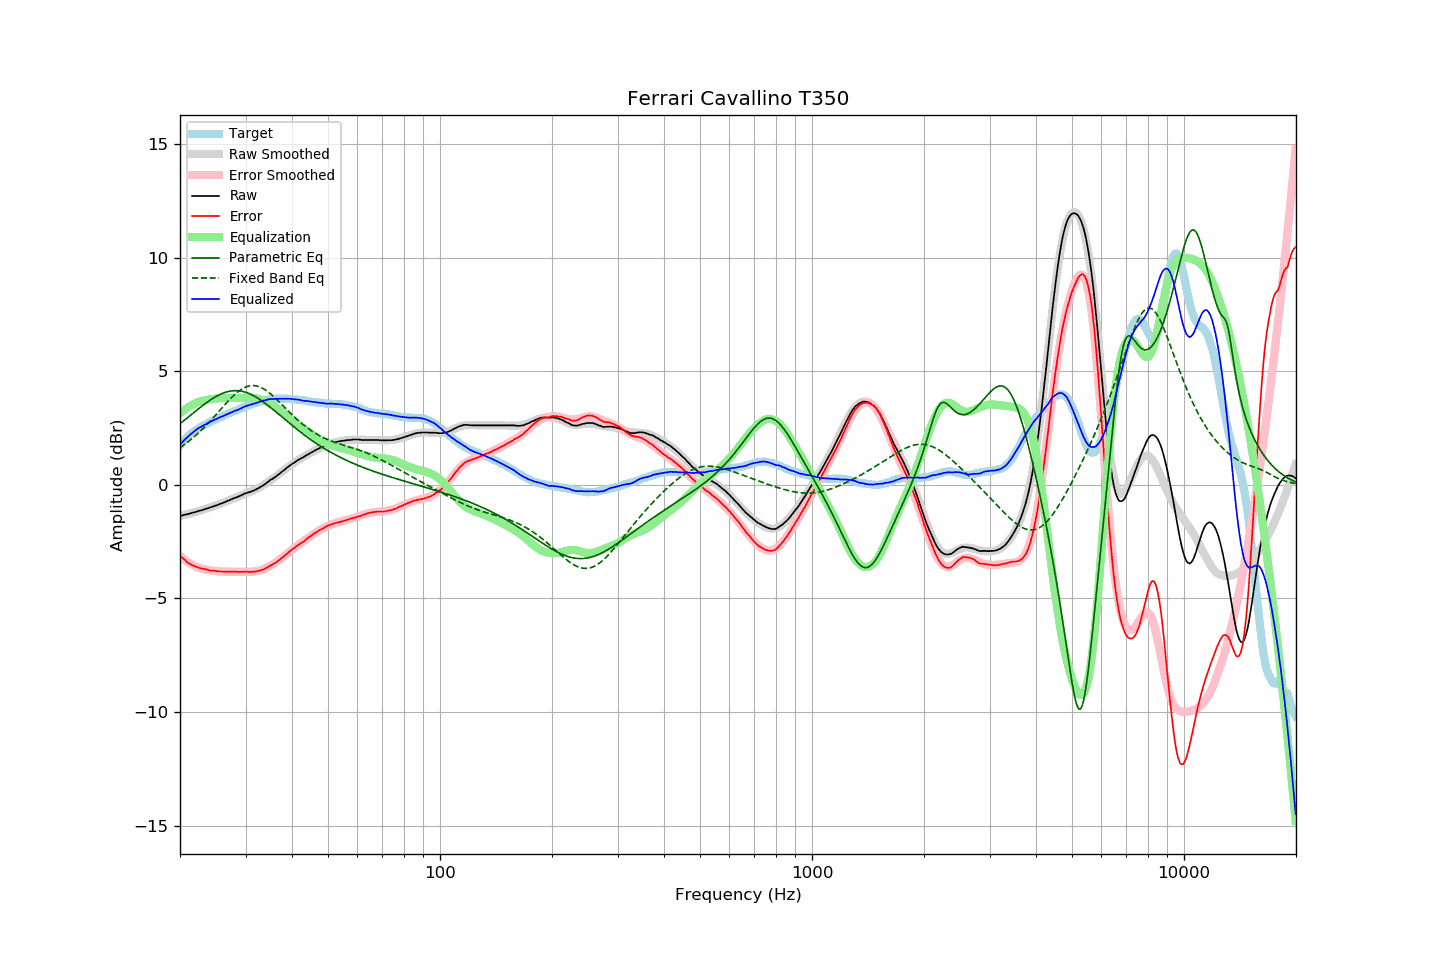

The file beside this chart, header and first rows:
frequency, raw, error, smoothed, error_smoothed, equalization, parametric_eq, fixed_band_eq, equalized_raw, equalized_smoothed, target
20.00, -1.38, -3.12, -1.37, -3.14, 3.14, 2.69, 1.63, 1.76, 1.76, 1.74
20.20, -1.36, -3.19, -1.36, -3.20, 3.20, 2.74, 1.68, 1.84, 1.84, 1.83
20.40, -1.34, -3.25, -1.34, -3.25, 3.25, 2.80, 1.73, 1.92, 1.91, 1.91
20.61, -1.32, -3.29, -1.32, -3.31, 3.31, 2.86, 1.78, 1.99, 1.99, 1.98
20.81, -1.31, -3.38, -1.30, -3.36, 3.36, 2.91, 1.83, 2.05, 2.06, 2.07
21.02, -1.29, -3.44, -1.29, -3.41, 3.41, 2.97, 1.89, 2.12, 2.12, 2.15
21.23, -1.27, -3.48, -1.27, -3.45, 3.45, 3.03, 1.94, 2.19, 2.19, 2.21
21.44, -1.25, -3.52, -1.25, -3.50, 3.50, 3.09, 2.00, 2.25, 2.25, 2.27
21.66, -1.23, -3.55, -1.23, -3.53, 3.53, 3.14, 2.06, 2.31, 2.31, 2.32
21.87, -1.21, -3.58, -1.21, -3.57, 3.57, 3.20, 2.12, 2.36, 2.36, 2.37
22.09, -1.19, -3.61, -1.19, -3.60, 3.60, 3.26, 2.19, 2.42, 2.42, 2.42
22.31, -1.17, -3.64, -1.17, -3.63, 3.63, 3.32, 2.25, 2.47, 2.47, 2.47
22.54, -1.15, -3.66, -1.15, -3.66, 3.66, 3.37, 2.32, 2.51, 2.51, 2.51
22.76, -1.13, -3.68, -1.13, -3.68, 3.68, 3.43, 2.38, 2.55, 2.55, 2.55
22.99, -1.11, -3.69, -1.10, -3.70, 3.70, 3.48, 2.45, 2.59, 2.59, 2.58
23.22, -1.09, -3.71, -1.08, -3.71, 3.71, 3.54, 2.52, 2.62, 2.63, 2.62
23.45, -1.06, -3.72, -1.06, -3.73, 3.73, 3.59, 2.59, 2.67, 2.67, 2.66
23.69, -1.04, -3.74, -1.04, -3.74, 3.74, 3.64, 2.67, 2.70, 2.70, 2.70
23.92, -1.02, -3.76, -1.01, -3.75, 3.75, 3.69, 2.74, 2.74, 2.74, 2.74
24.16, -0.99, -3.78, -0.99, -3.77, 3.77, 3.74, 2.82, 2.78, 2.77, 2.79
24.40, -0.97, -3.79, -0.97, -3.78, 3.78, 3.78, 2.90, 2.81, 2.81, 2.82
24.65, -0.94, -3.78, -0.94, -3.78, 3.78, 3.83, 2.97, 2.85, 2.84, 2.84
24.89, -0.92, -3.79, -0.92, -3.79, 3.79, 3.87, 3.05, 2.88, 2.88, 2.87
25.14, -0.90, -3.81, -0.89, -3.80, 3.80, 3.91, 3.13, 2.90, 2.91, 2.91
25.39, -0.87, -3.81, -0.87, -3.81, 3.81, 3.95, 3.21, 2.94, 2.94, 2.94
25.65, -0.84, -3.82, -0.84, -3.81, 3.81, 3.98, 3.29, 2.98, 2.97, 2.98
25.91, -0.82, -3.82, -0.81, -3.82, 3.82, 4.01, 3.37, 3.00, 3.01, 3.00
26.16, -0.79, -3.82, -0.78, -3.82, 3.82, 4.04, 3.45, 3.03, 3.04, 3.03
26.43, -0.76, -3.83, -0.76, -3.82, 3.82, 4.07, 3.53, 3.06, 3.06, 3.07
26.69, -0.73, -3.83, -0.73, -3.82, 3.82, 4.09, 3.61, 3.10, 3.10, 3.10
26.96, -0.70, -3.83, -0.70, -3.83, 3.83, 4.11, 3.69, 3.13, 3.13, 3.13
27.23, -0.67, -3.83, -0.67, -3.83, 3.83, 4.12, 3.76, 3.16, 3.16, 3.16
27.50, -0.64, -3.83, -0.64, -3.83, 3.83, 4.13, 3.83, 3.19, 3.19, 3.19
27.77, -0.61, -3.82, -0.61, -3.83, 3.83, 4.14, 3.90, 3.22, 3.22, 3.21
28.05, -0.58, -3.83, -0.58, -3.83, 3.83, 4.14, 3.97, 3.25, 3.25, 3.25
28.33, -0.56, -3.83, -0.55, -3.83, 3.83, 4.14, 4.03, 3.27, 3.28, 3.27
28.62, -0.53, -3.83, -0.52, -3.83, 3.83, 4.14, 4.09, 3.30, 3.31, 3.30
28.90, -0.50, -3.84, -0.49, -3.83, 3.83, 4.13, 4.14, 3.33, 3.34, 3.34
29.19, -0.47, -3.83, -0.47, -3.83, 3.83, 4.12, 4.19, 3.36, 3.36, 3.36
29.48, -0.43, -3.84, -0.44, -3.83, 3.83, 4.11, 4.23, 3.40, 3.39, 3.41
29.78, -0.40, -3.82, -0.41, -3.83, 3.83, 4.09, 4.27, 3.43, 3.42, 3.42
30.08, -0.37, -3.82, -0.38, -3.83, 3.83, 4.07, 4.30, 3.47, 3.45, 3.45
30.38, -0.35, -3.83, -0.36, -3.83, 3.83, 4.04, 4.33, 3.49, 3.48, 3.48
30.68, -0.33, -3.84, -0.33, -3.83, 3.83, 4.02, 4.35, 3.51, 3.50, 3.51
30.99, -0.31, -3.84, -0.30, -3.83, 3.83, 3.98, 4.36, 3.52, 3.53, 3.53
31.30, -0.28, -3.83, -0.27, -3.83, 3.83, 3.95, 4.37, 3.55, 3.55, 3.55
31.61, -0.25, -3.83, -0.24, -3.82, 3.82, 3.91, 4.37, 3.57, 3.58, 3.58
31.93, -0.22, -3.82, -0.20, -3.81, 3.81, 3.87, 4.36, 3.59, 3.60, 3.60
32.24, -0.18, -3.80, -0.17, -3.79, 3.79, 3.83, 4.34, 3.62, 3.63, 3.62
32.57, -0.14, -3.79, -0.13, -3.78, 3.78, 3.79, 4.32, 3.64, 3.65, 3.65
32.89, -0.10, -3.77, -0.09, -3.76, 3.76, 3.74, 4.29, 3.66, 3.67, 3.67
33.22, -0.06, -3.75, -0.05, -3.74, 3.74, 3.69, 4.26, 3.68, 3.69, 3.69
33.55, -0.01, -3.72, -0.01, -3.71, 3.71, 3.64, 4.22, 3.71, 3.70, 3.71
33.89, 0.03, -3.69, 0.04, -3.68, 3.68, 3.59, 4.18, 3.71, 3.72, 3.72
34.23, 0.09, -3.65, 0.09, -3.65, 3.65, 3.53, 4.13, 3.74, 3.73, 3.74
34.57, 0.14, -3.61, 0.13, -3.61, 3.61, 3.48, 4.08, 3.76, 3.75, 3.75
34.92, 0.20, -3.56, 0.18, -3.57, 3.57, 3.42, 4.02, 3.78, 3.76, 3.76
35.27, 0.24, -3.54, 0.24, -3.53, 3.53, 3.37, 3.96, 3.78, 3.77, 3.78
35.62, 0.28, -3.49, 0.29, -3.49, 3.49, 3.31, 3.90, 3.77, 3.78, 3.77
35.97, 0.33, -3.45, 0.34, -3.44, 3.44, 3.25, 3.83, 3.78, 3.78, 3.78
... 635 more rows
